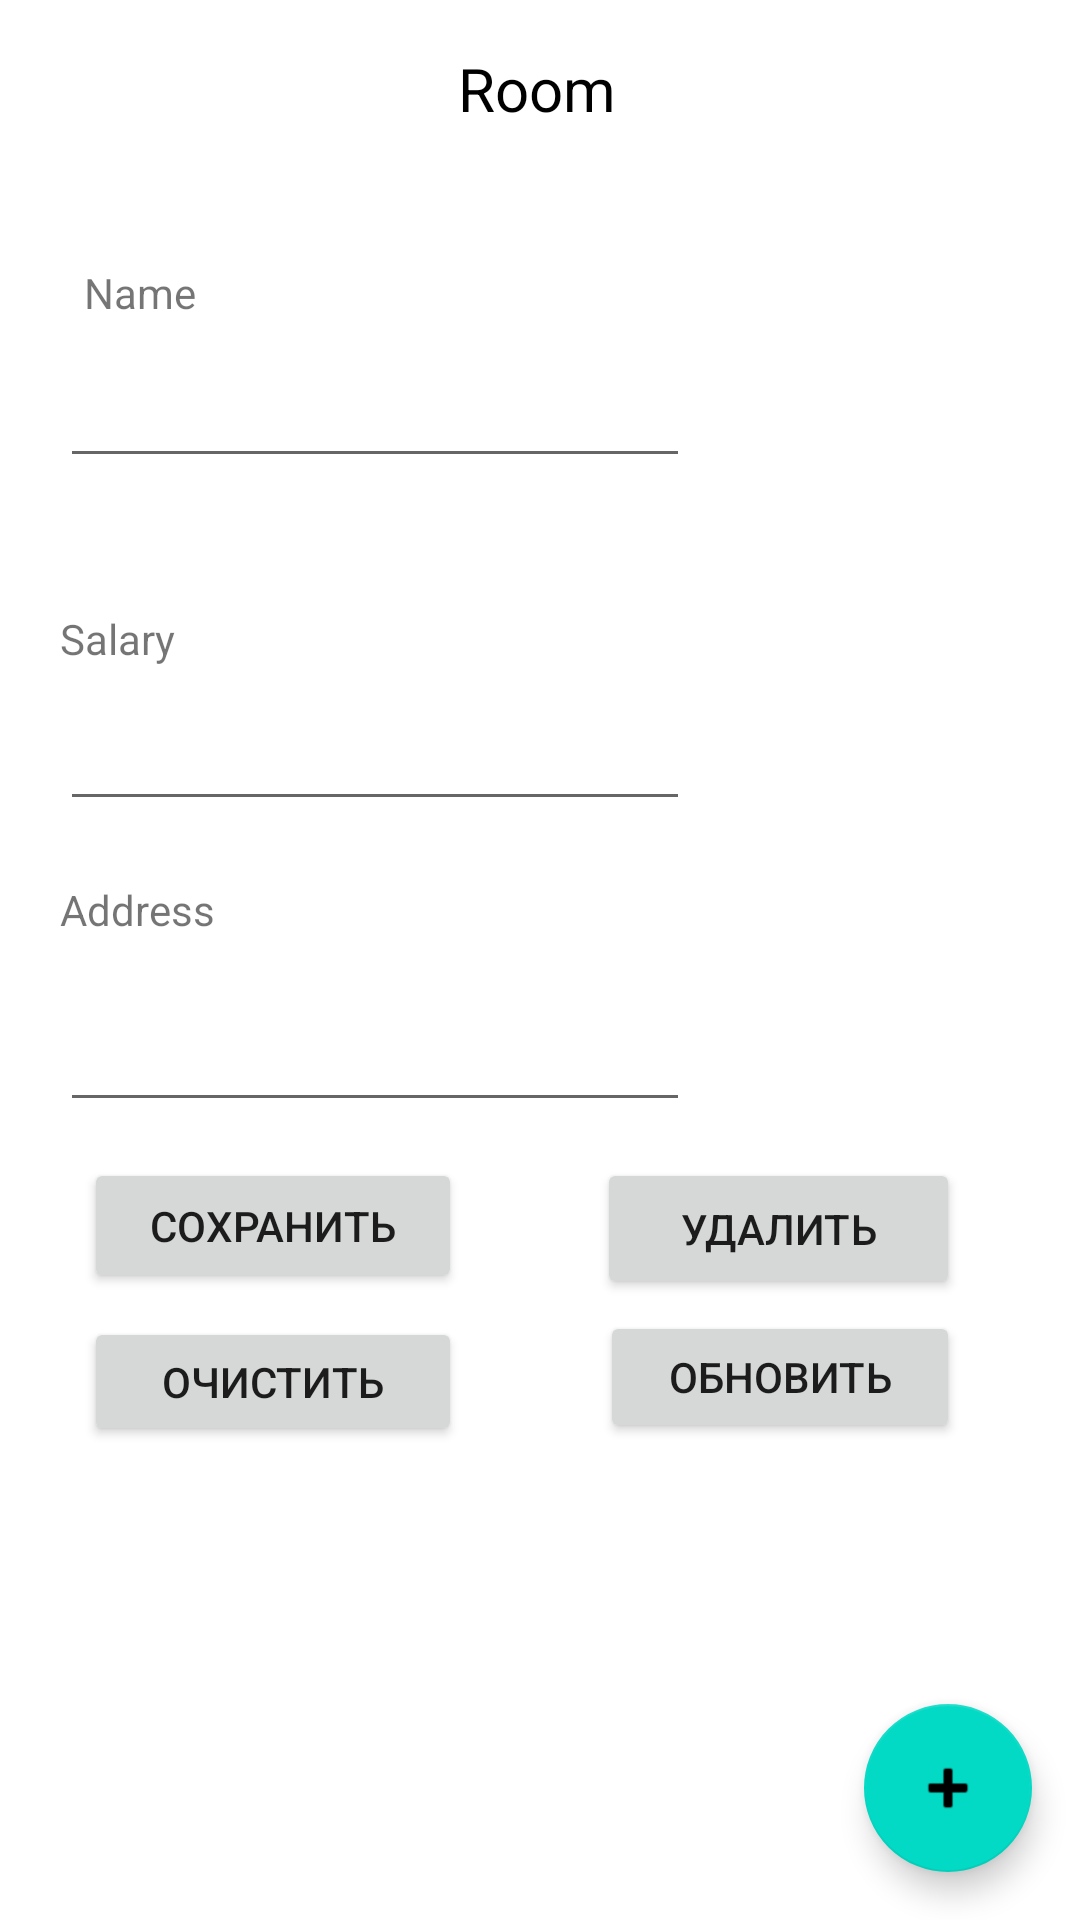

Write the Android layout XML for this screen, with the resource values it uses.
<!-- AndroidManifest.xml: application theme Theme.АMireaProject -->
<!-- res/layout/fragment_room.xml -->
<?xml version="1.0" encoding="utf-8"?>
<FrameLayout xmlns:android="http://schemas.android.com/apk/res/android"
    xmlns:app="http://schemas.android.com/apk/res-auto"
    xmlns:tools="http://schemas.android.com/tools"
    android:layout_width="match_parent"
    android:layout_height="match_parent"
    tools:context=".RoomFragment">

    <androidx.constraintlayout.widget.ConstraintLayout
        android:layout_width="match_parent"
        android:layout_height="match_parent">

        <androidx.recyclerview.widget.RecyclerView
            android:id="@+id/recyclerView"
            android:layout_width="366dp"
            android:layout_height="639dp"
            android:layout_marginTop="16dp"
            app:layout_constraintBottom_toBottomOf="parent"
            app:layout_constraintEnd_toEndOf="parent"
            app:layout_constraintHorizontal_bias="0.488"
            app:layout_constraintStart_toStartOf="parent"
            app:layout_constraintTop_toBottomOf="@+id/textView2"
            app:layout_constraintVertical_bias="0.0" />

        <com.google.android.material.floatingactionbutton.FloatingActionButton
                    android:id="@+id/floatingActionButton"
                    android:layout_width="wrap_content"
                    android:layout_height="56dp"
                    android:layout_marginEnd="16dp"
                    android:layout_marginBottom="16dp"
                    android:clickable="true"
                    android:src="@android:drawable/ic_input_add"
                    app:layout_constraintBottom_toBottomOf="parent"
                    app:layout_constraintEnd_toEndOf="parent" />

        <TextView
            android:id="@+id/textView2"
            android:layout_width="260dp"
            android:layout_height="37dp"
            android:layout_marginTop="16dp"
            android:gravity="center_horizontal"
            android:text="Room"
            android:textColor="#000000"
            android:textSize="20sp"
            app:layout_constraintEnd_toEndOf="parent"
            app:layout_constraintHorizontal_bias="0.49"
            app:layout_constraintStart_toStartOf="parent"
            app:layout_constraintTop_toTopOf="parent" />


        <Button
            android:id="@+id/save"
            android:layout_width="126dp"
            android:layout_height="45dp"
            android:layout_marginStart="28dp"
            android:layout_marginTop="12dp"
            android:text="Сохранить"
            app:layout_constraintStart_toStartOf="parent"
            app:layout_constraintTop_toBottomOf="@+id/historyAddress" />

        <Button
            android:id="@+id/load"
            android:layout_width="126dp"
            android:layout_height="43dp"
            android:layout_marginStart="28dp"
            android:layout_marginTop="8dp"
            android:text="Очистить"
            app:layout_constraintEnd_toEndOf="parent"
            app:layout_constraintHorizontal_bias="0.0"
            app:layout_constraintStart_toStartOf="parent"
            app:layout_constraintTop_toBottomOf="@+id/save" />

        <EditText
            android:id="@+id/nameEdit"
            android:layout_width="wrap_content"
            android:layout_height="wrap_content"
            android:layout_marginStart="20dp"
            android:layout_marginTop="12dp"
            android:ems="10"
            android:inputType="textPersonName"
            app:layout_constraintStart_toStartOf="parent"
            app:layout_constraintTop_toBottomOf="@+id/textView5" />

        <TextView
            android:id="@+id/textView5"
            android:layout_width="46dp"
            android:layout_height="18dp"
            android:layout_marginStart="28dp"
            android:layout_marginTop="88dp"
            android:text="Name"
            app:layout_constraintStart_toStartOf="parent"
            app:layout_constraintTop_toTopOf="parent" />

        <TextView
            android:id="@+id/textView6"
            android:layout_width="40dp"
            android:layout_height="21dp"
            android:layout_marginStart="20dp"
            android:layout_marginTop="44dp"
            android:text="Salary"
            app:layout_constraintStart_toStartOf="parent"
            app:layout_constraintTop_toBottomOf="@+id/nameEdit" />

        <EditText
            android:id="@+id/historyAddress"
            android:layout_width="wrap_content"
            android:layout_height="wrap_content"
            android:layout_marginStart="20dp"
            android:layout_marginTop="20dp"
            android:ems="10"
            android:inputType="textPersonName"
            app:layout_constraintStart_toStartOf="parent"
            app:layout_constraintTop_toBottomOf="@+id/textView8" />

        <TextView
            android:id="@+id/textView8"
            android:layout_width="wrap_content"
            android:layout_height="wrap_content"
            android:layout_marginStart="20dp"
            android:layout_marginTop="20dp"
            android:text="Address"
            app:layout_constraintStart_toStartOf="parent"
            app:layout_constraintTop_toBottomOf="@+id/salaryEdit" />

        <EditText
            android:id="@+id/salaryEdit"
            android:layout_width="wrap_content"
            android:layout_height="wrap_content"
            android:layout_marginStart="20dp"
            android:layout_marginTop="8dp"
            android:ems="10"
            android:inputType="textPersonName"
            app:layout_constraintStart_toStartOf="parent"
            app:layout_constraintTop_toBottomOf="@+id/textView6" />

        <Button
            android:id="@+id/remove"
            android:layout_width="121dp"
            android:layout_height="47dp"
            android:layout_marginTop="12dp"
            android:layout_marginEnd="40dp"
            android:text="Удалить"
            app:layout_constraintEnd_toEndOf="parent"
            app:layout_constraintTop_toBottomOf="@+id/historyAddress" />

        <Button
            android:id="@+id/update"
            android:layout_width="120dp"
            android:layout_height="44dp"
            android:layout_marginTop="4dp"
            android:layout_marginEnd="40dp"
            android:text="Обновить"
            app:layout_constraintEnd_toEndOf="parent"
            app:layout_constraintTop_toBottomOf="@+id/remove" />

    </androidx.constraintlayout.widget.ConstraintLayout>
</FrameLayout>
<!-- resources referenced by this layout -->
<resources>
  <style name="Theme.АMireaProject" parent="Theme.MaterialComponents.DayNight.DarkActionBar">
          
          <item name="colorPrimary">@color/purple_500</item>
          <item name="colorPrimaryVariant">@color/purple_700</item>
          <item name="colorOnPrimary">@color/white</item>
          
          <item name="colorSecondary">@color/teal_200</item>
          <item name="colorSecondaryVariant">@color/teal_700</item>
          <item name="colorOnSecondary">@color/black</item>
          
          <item name="android:statusBarColor" tools:targetApi="l">?attr/colorPrimaryVariant</item>
          
      </style>
  <color name="purple_500">#FF6200EE</color>
  <color name="purple_700">#FF3700B3</color>
  <color name="white">#FFFFFFFF</color>
  <color name="teal_200">#FF03DAC5</color>
  <color name="teal_700">#FF018786</color>
  <color name="black">#FF000000</color>
</resources>
